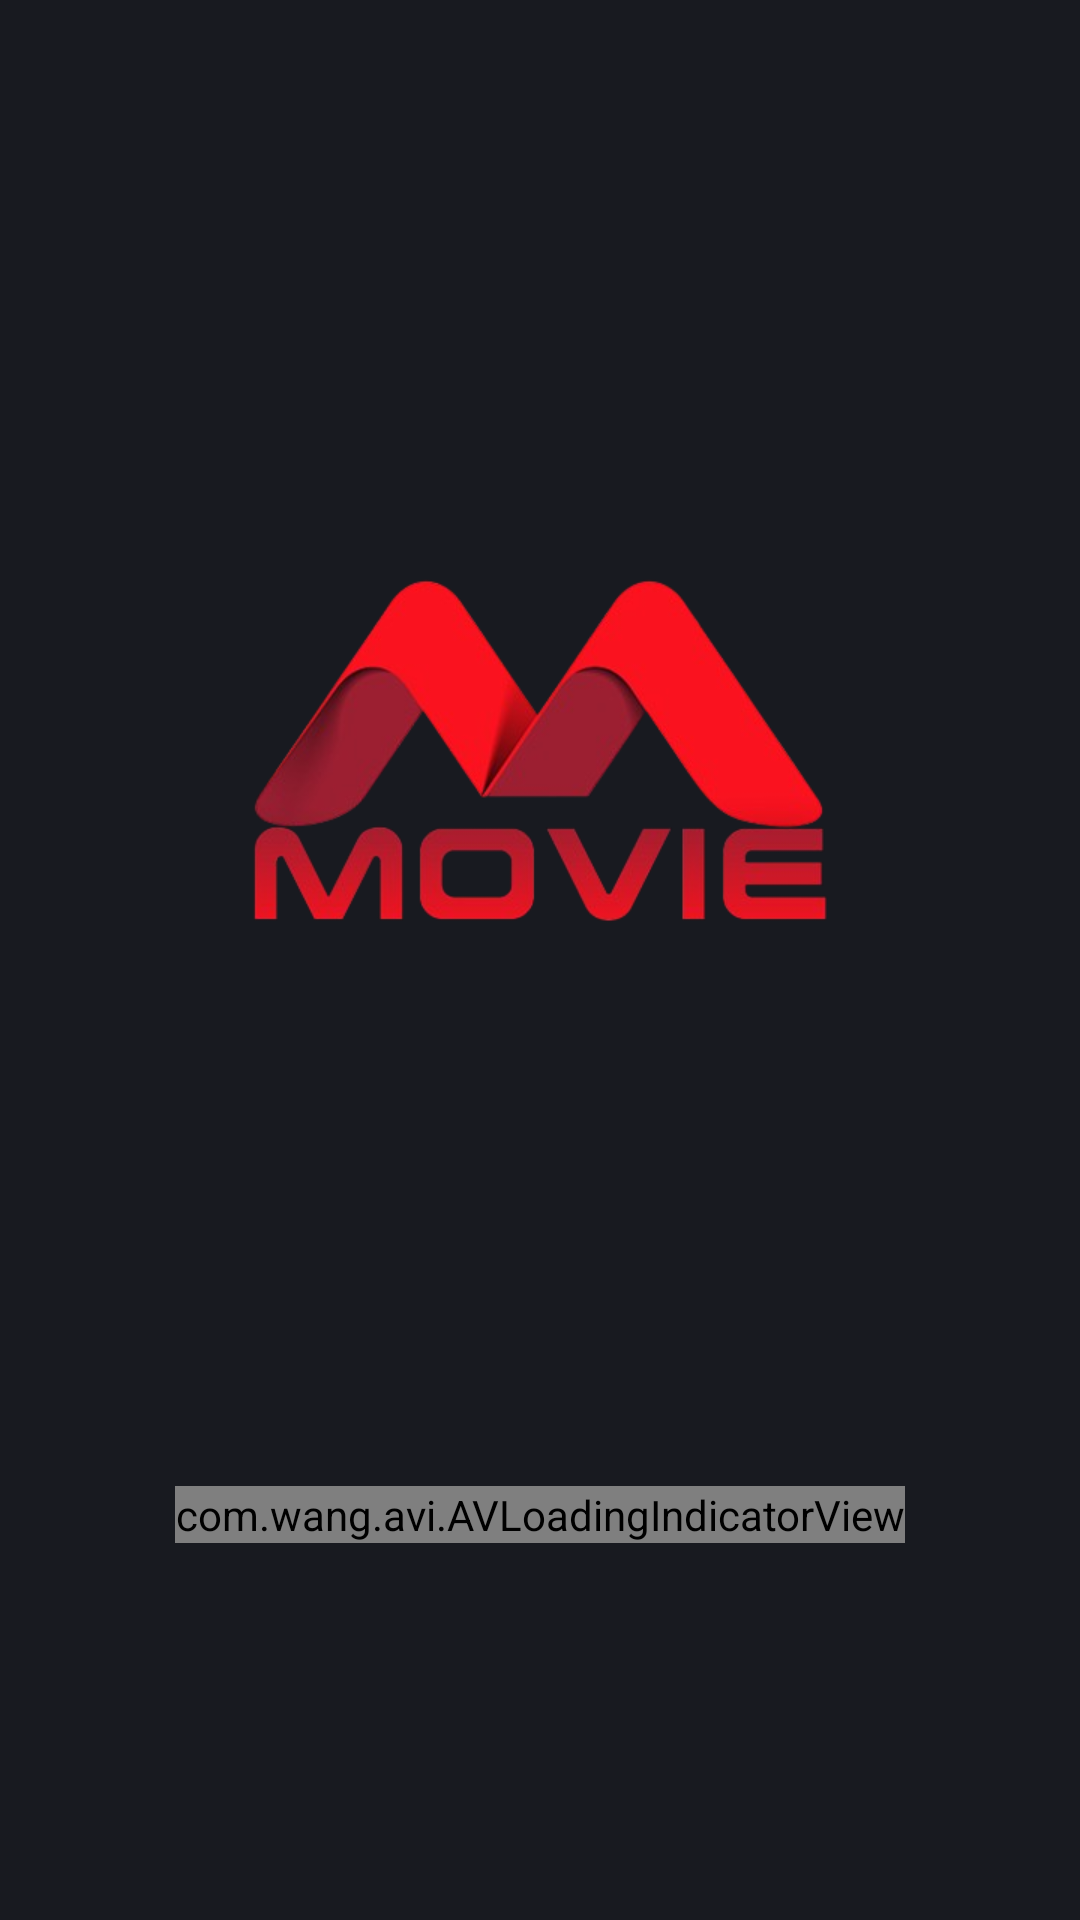

Here is an Android app screen rendered from its layout file. Give the layout XML and the strings, colors and styles it references.
<!-- AndroidManifest.xml: application theme Theme.Movie -->
<!-- res/layout/activity_splash_screen.xml -->
<?xml version="1.0" encoding="utf-8"?>
<LinearLayout xmlns:android="http://schemas.android.com/apk/res/android"
    xmlns:app="http://schemas.android.com/apk/res-auto"
    xmlns:tools="http://schemas.android.com/tools"
    android:id="@+id/main"
    android:layout_width="match_parent"
    android:layout_height="match_parent"
    tools:context=".activity.SplashScreenActivity"
    android:orientation="vertical"
    android:background="@color/bground"
    android:gravity="center_vertical">
    
    <ImageView
        android:layout_width="wrap_content"
        android:layout_height="250dp"
        android:src="@drawable/logo_mova"
        android:layout_marginBottom="40dp"/>

    <com.wang.avi.AVLoadingIndicatorView
        android:layout_width="wrap_content"
        android:layout_height="wrap_content"
        app:indicatorName="BallSpinFadeLoaderIndicator"
        app:indicatorColor="#F93846"
        android:layout_gravity="center"
        android:layout_marginTop="80dp"/>

</LinearLayout>
<!-- resources referenced by this layout -->
<resources>
  <color name="bground">#181a20</color>
  <!-- drawable logo_mova: png bitmap (drawable, 84267 bytes) -->
  <style name="Theme.Movie" parent="Base.Theme.Movie" />
  <style name="Base.Theme.Movie" parent="Theme.Material3.DayNight.NoActionBar">
          
          
      </style>
</resources>
